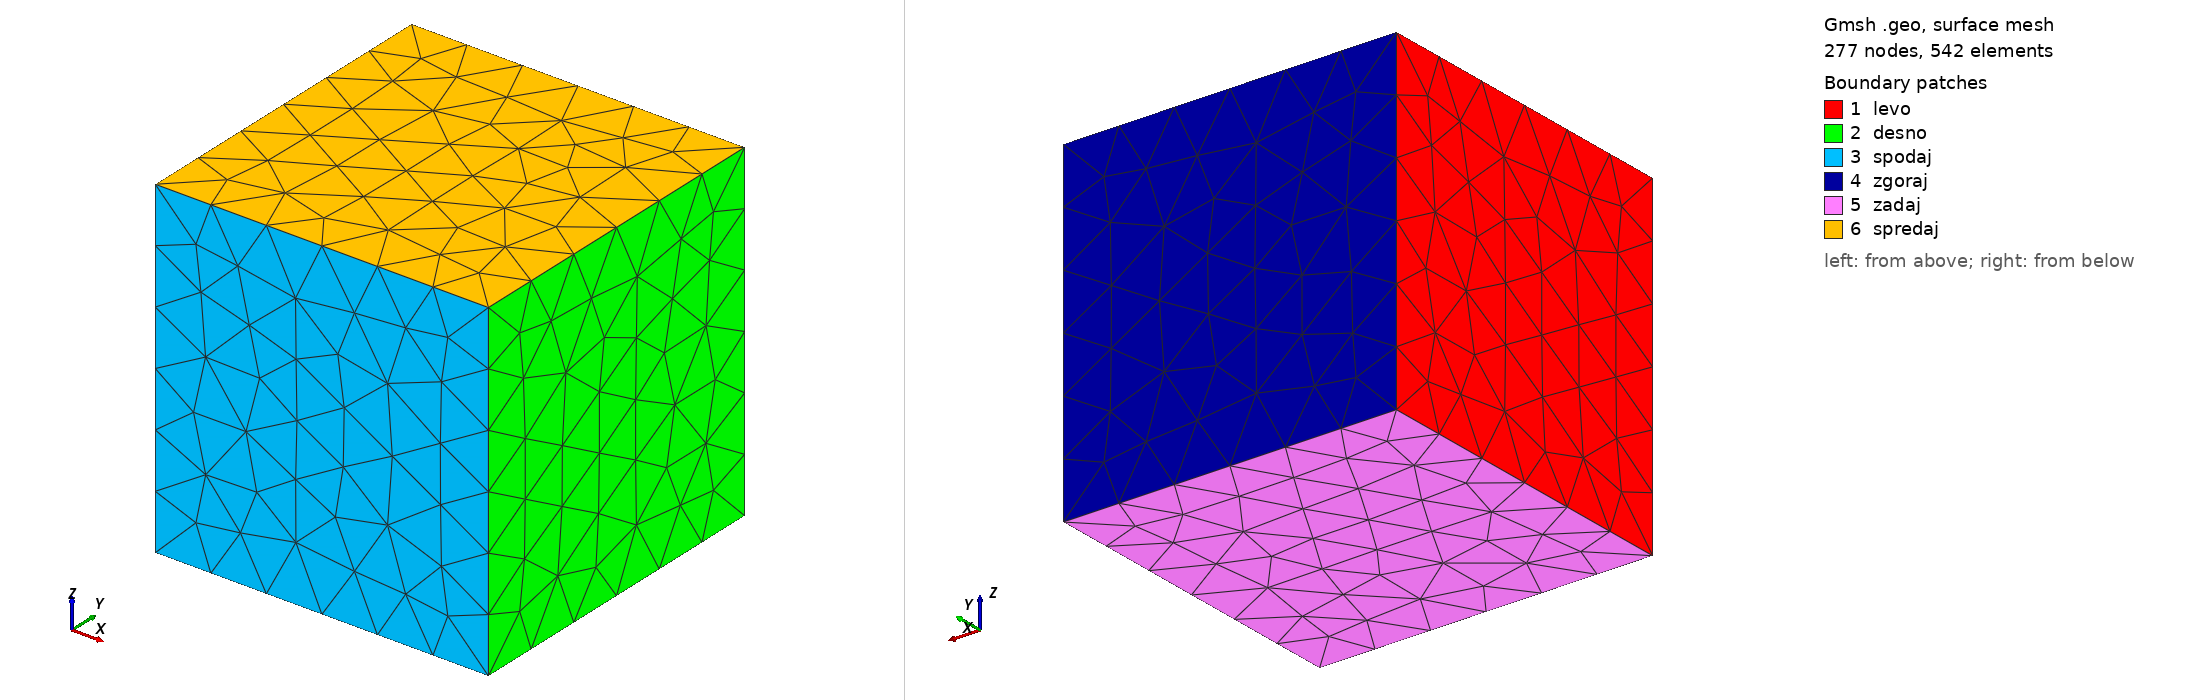

Gmsh geometry script, surface-meshed: 277 nodes, 542 surface elements. Boundary patches (legend numbers): 1 levo, 2 desno, 3 spodaj, 4 zgoraj, 5 zadaj, 6 spredaj. Left view from above one corner, right view from below the opposite corner. Legend entries are the model's physical surfaces. The drawing asked Gmsh for element sizes between 1% and 20% of the model's largest extent; the script's own settings can give other sizes.

=== surf_tri-kocka.geo (drawn) ===
/*------------------------------------------------------------------

         File Name: surf_hexa-kocka.geo

         Purpose:

         Creation Date: 22-05-2019

         Last Modified: sre 22 maj 2019 12:04:49 CEST

         Created By: teiresias

-----------------------------------------------------------------*/
//+
SetFactory("OpenCASCADE");
Box(1) = {0, -0, 0, 1, 1, 1};
//+
Physical Surface("spredaj") = {6};
//+
Physical Surface("zadaj") = {5};
//+
Physical Surface("zgoraj") = {4};
//+
Physical Surface("spodaj") = {3};
//+
Physical Surface("levo") = {1};
//+
Physical Surface("desno") = {2};
//+
Point(9) = {0.4, 1.2, 0, 1.0};
//+
Point(10) = {0.4, 1.2, 1, 1.0};
//+
Point(11) = {0.4, 0.5, 0, 1.0};
//+
Point(12) = {0.4, 0.5, 1, 1.0};
